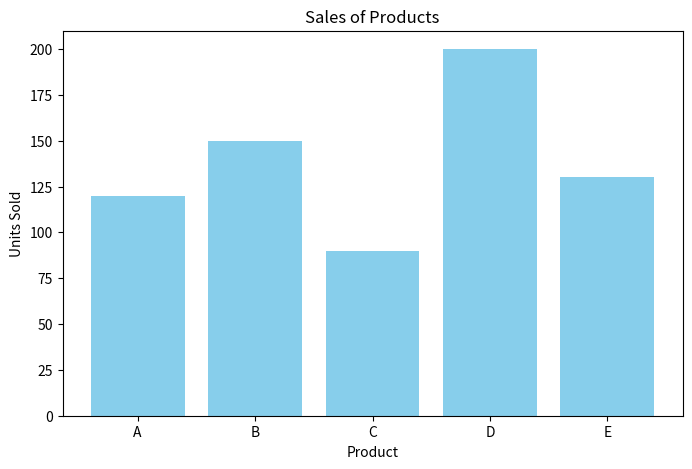
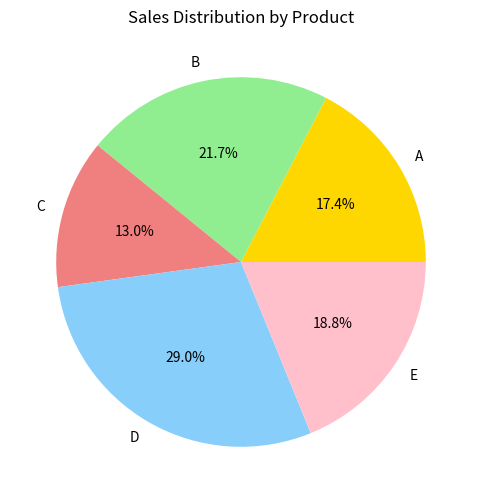
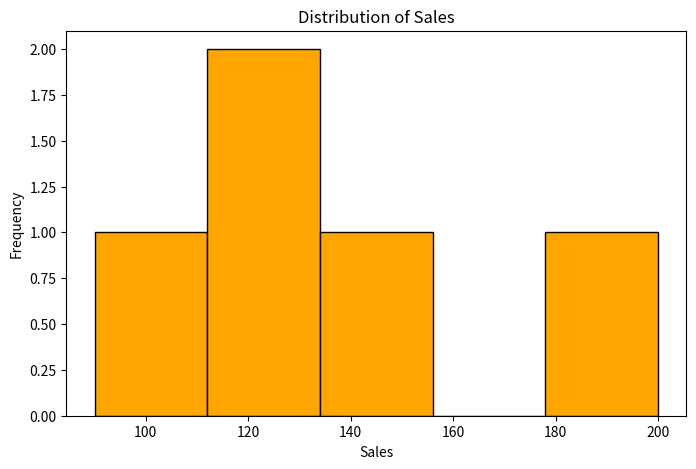

Write Python code to recreate these figures, in order.
#Assignment (28/02/2026)

#Assignment Name : Storytelling with Graphs
#Description : Create bar chart, pie chart, histogram and write a short data story explaining trends.

# Storytelling with Graphs - Full Code
import pandas as pd
import matplotlib.pyplot as plt

# -----------------------------
# 1️⃣ Sample Data
# -----------------------------
data = {
    "Product": ["A", "B", "C", "D", "E"],
    "Sales": [120, 150, 90, 200, 130],
    "Region": ["North", "South", "East", "West", "North"]
}
df = pd.DataFrame(data)

# -----------------------------
# 2️⃣ Bar Chart
# -----------------------------
plt.figure(figsize=(8,5))
plt.bar(df["Product"], df["Sales"], color='skyblue')
plt.title("Sales of Products")
plt.xlabel("Product")
plt.ylabel("Units Sold")
plt.show()

# -----------------------------
# 3️⃣ Pie Chart
# -----------------------------
plt.figure(figsize=(6,6))
plt.pie(df["Sales"], labels=df["Product"], autopct="%1.1f%%",
        colors=['gold', 'lightgreen', 'lightcoral', 'lightskyblue', 'pink'])
plt.title("Sales Distribution by Product")
plt.show()

# -----------------------------
# 4️⃣ Histogram
# -----------------------------
plt.figure(figsize=(8,5))
plt.hist(df["Sales"], bins=5, color='orange', edgecolor='black')
plt.title("Distribution of Sales")
plt.xlabel("Sales")
plt.ylabel("Frequency")
plt.show()

# -----------------------------
# 5️⃣ Data Story
# -----------------------------
story = """
Data Story:
- Product D is the top-selling item with 200 units, while Product C has the lowest sales at 90 units.
- The pie chart shows that Product D contributes the largest share (~29%) of total sales, 
  indicating it is crucial for revenue.
- Histogram shows most products sell between 100-150 units, highlighting moderate sales consistency 
  except for the high performer D and the low performer C.
- Actionable insight: Focus on boosting sales of lower-performing products while maintaining 
  Product D's success.
"""
print(story)
